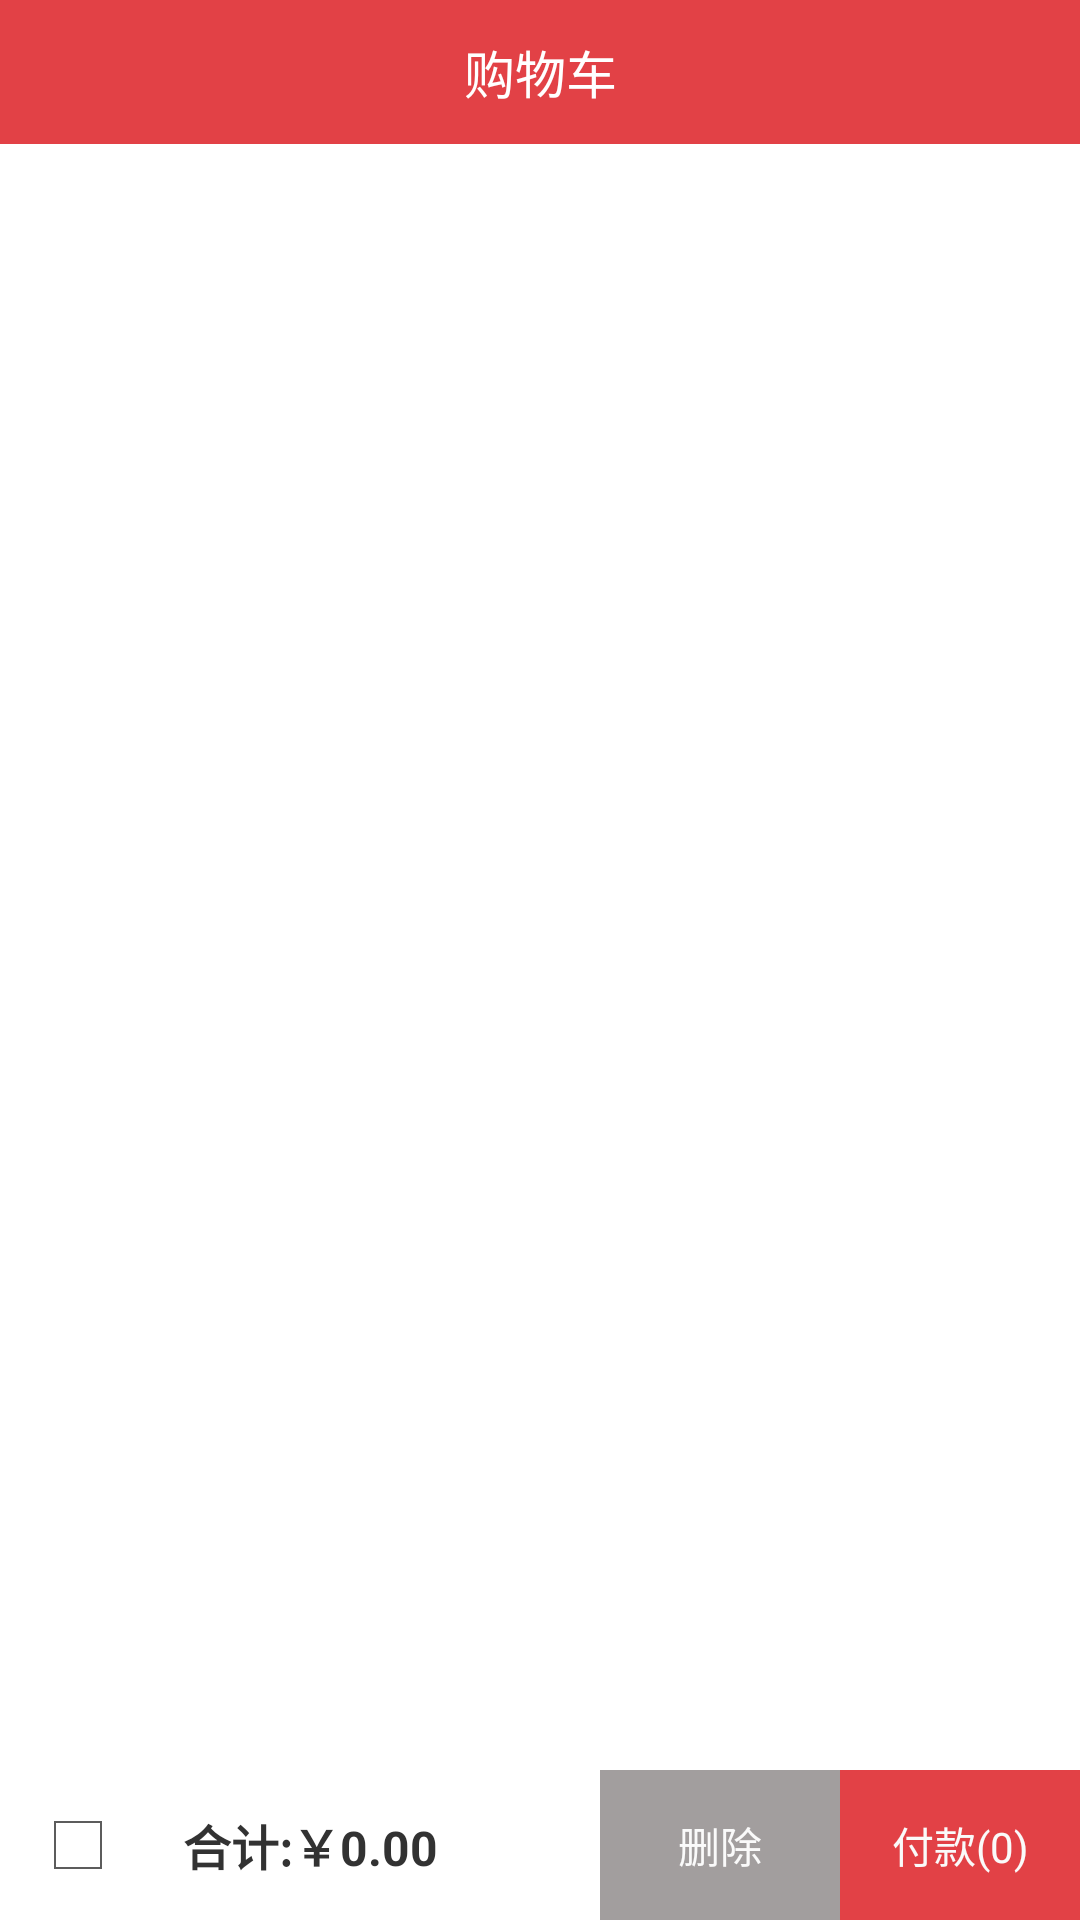

Here is an Android app screen rendered from its layout file. Give the layout XML and the strings, colors and styles it references.
<!-- AndroidManifest.xml: application theme android:Theme.Holo.Light.NoActionBar -->
<!-- res/layout/activity_cart.xml -->
<LinearLayout xmlns:android="http://schemas.android.com/apk/res/android"
    xmlns:app="http://schemas.android.com/apk/res-auto"
    xmlns:tools="http://schemas.android.com/tools"
    android:layout_width="match_parent"
    android:layout_height="match_parent"
    android:orientation="vertical"
    tools:context=".MainActivity">

    <LinearLayout
        android:id="@+id/top_bar"
        android:layout_width="match_parent"
        android:layout_height="48dp"
        android:background="#E24146"
        android:orientation="vertical" >
        <TextView
            android:id="@+id/title"
            android:layout_width="match_parent"
            android:layout_height="wrap_content"
            android:gravity="center"
            android:minHeight="48dp"
            android:text="购物车"
            android:textColor="#ffffff"
            android:textSize="17sp" />
    </LinearLayout>

    <ListView
        android:id="@+id/listview"
        android:layout_width="match_parent"
        android:layout_height="0dp"
        android:layout_weight="1"
        android:childIndicator="@null"
        android:groupIndicator="@null" >
    </ListView>

    <LinearLayout
        android:layout_width="match_parent"
        android:layout_height="50dp"
        android:orientation="horizontal" >

        <LinearLayout
            android:layout_width="0dp"
            android:layout_height="match_parent"
            android:layout_weight="2.5"
            android:gravity="center_vertical"
            android:orientation="horizontal" >

            <CheckBox
                android:id="@+id/all_chekbox"
                android:layout_width="wrap_content"
                android:layout_height="wrap_content"
                android:layout_gravity="center_vertical"
                android:layout_marginLeft="10dp"
                android:layout_marginRight="4dp"
                android:checkMark="?android:attr/listChoiceIndicatorMultiple"
                android:gravity="center"
                android:minHeight="64dp"
                android:paddingLeft="10dp"
                android:textAppearance="?android:attr/textAppearanceLarge"
                android:visibility="visible" />

            <TextView
                android:layout_width="wrap_content"
                android:layout_height="wrap_content"
                android:layout_marginLeft="5dp"
                android:text="合计:"
                android:textSize="16sp"
                android:textStyle="bold" />

            <TextView
                android:id="@+id/tv_total_price"
                android:layout_width="wrap_content"
                android:layout_height="wrap_content"
                android:text="￥0.00"
                android:textSize="16sp"
                android:textStyle="bold" />
        </LinearLayout>

        <TextView
            android:id="@+id/tv_delete"
            android:layout_width="0dp"
            android:layout_height="match_parent"
            android:layout_weight="1"
            android:clickable="true"
            android:background="#a29e9e"
            android:gravity="center"
            android:text="删除"
            android:textColor="#FAFAFA" />

        <TextView
            android:id="@+id/tv_go_to_pay"
            android:layout_width="0dp"
            android:layout_height="match_parent"
            android:layout_weight="1"
            android:background="#E24146"
            android:clickable="true"
            android:gravity="center"
            android:text="付款(0)"
            android:textColor="#FAFAFA" />
    </LinearLayout>
</LinearLayout>
<!-- resources referenced by this layout -->
<resources>

</resources>
